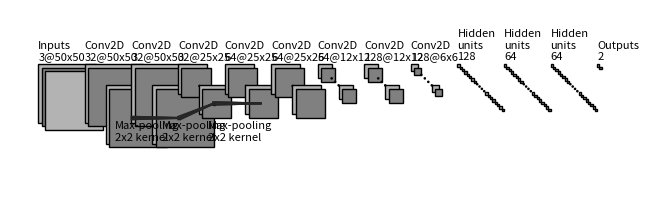

Source code (Python):
import os
import numpy as np
import matplotlib.pyplot as plt
from matplotlib.lines import Line2D
from matplotlib.patches import Rectangle, Circle

# Constants
NumDots = 4
NumConvMax = 8
NumFcMax = 20
White = 1.
Light = 0.7
Medium = 0.5
Dark = 0.3
Darker = 0.15
Black = 0.


def add_layer(patches, colors, size=(24, 24), num=5, top_left=[0, 0], loc_diff=[3, -3]):
    top_left = np.array(top_left)
    loc_diff = np.array(loc_diff)
    loc_start = top_left - np.array([0, size[0]])
    for ind in range(num):
        patches.append(Rectangle(loc_start + ind * loc_diff, size[1], size[0]))
        if ind % 2:
            colors.append(Medium)
        else:
            colors.append(Light)


def add_layer_with_omission(patches, colors, size=(24, 24), num=5, num_max=8, num_dots=4, top_left=[0, 0], loc_diff=[3, -3]):
    top_left = np.array(top_left)
    loc_diff = np.array(loc_diff)
    loc_start = top_left - np.array([0, size[0]])
    this_num = min(num, num_max)
    start_omit = (this_num - num_dots) // 2
    end_omit = this_num - start_omit
    start_omit -= 1
    for ind in range(this_num):
        if (num > num_max) and (start_omit < ind < end_omit):
            omit = True
        else:
            omit = False

        if omit:
            patches.append(Circle(loc_start + ind * loc_diff + np.array(size) / 2, 0.5))
        else:
            patches.append(Rectangle(loc_start + ind * loc_diff, size[1], size[0]))

        if omit:
            colors.append(Black)
        elif ind % 2:
            colors.append(Medium)
        else:
            colors.append(Light)


def add_mapping(patches, colors, start_ratio, end_ratio, patch_size, ind_bgn, top_left_list, loc_diff_list, num_show_list, size_list):
    start_loc = top_left_list[ind_bgn] \
        + (num_show_list[ind_bgn] - 1) * np.array(loc_diff_list[ind_bgn]) \
        + np.array([start_ratio[0] * (size_list[ind_bgn][1] - patch_size[1]),
                    - start_ratio[1] * (size_list[ind_bgn][0] - patch_size[0])])

    end_loc = top_left_list[ind_bgn + 1] \
        + (num_show_list[ind_bgn + 1] - 1) * np.array(loc_diff_list[ind_bgn + 1]) \
        + np.array([end_ratio[0] * size_list[ind_bgn + 1][1],
                    - end_ratio[1] * size_list[ind_bgn + 1][0]])

    patches.append(Rectangle(start_loc, patch_size[1], -patch_size[0]))
    colors.append(Dark)
    patches.append(Line2D([start_loc[0], end_loc[0]], [start_loc[1], end_loc[1]]))
    colors.append(Darker)
    patches.append(Line2D([start_loc[0] + patch_size[1], end_loc[0]], [start_loc[1], end_loc[1]]))
    colors.append(Darker)
    patches.append(Line2D([start_loc[0], end_loc[0]], [start_loc[1] - patch_size[0], end_loc[1]]))
    colors.append(Darker)
    patches.append(Line2D([start_loc[0] + patch_size[1], end_loc[0]], [start_loc[1] - patch_size[0], end_loc[1]]))
    colors.append(Darker)


def label(xy, text, xy_off=[0, 4]):
    plt.text(xy[0] + xy_off[0], xy[1] + xy_off[1], text, family='sans-serif', size=8)


if __name__ == '__main__':
    fc_unit_size = 2
    layer_width = 40
    flag_omit = True

    patches = []
    colors = []

    fig, ax = plt.subplots()

    # Input layer
    size_list = [(50, 50)]  # Input shape (50, 50, 3)
    num_list = [3]  # 3 input channels
    x_diff_list = [0]
    text_list = ['Inputs']
    loc_diff_list = [[3, -3]]

    num_show_list = list(map(min, num_list, [NumConvMax] * len(num_list)))
    top_left_list = np.c_[np.cumsum(x_diff_list), np.zeros(len(x_diff_list))]

    for ind in range(len(size_list)):
        if flag_omit:
            add_layer_with_omission(patches, colors, size=size_list[ind], num=num_list[ind], num_max=NumConvMax, num_dots=NumDots, top_left=top_left_list[ind], loc_diff=loc_diff_list[ind])
        else:
            add_layer(patches, colors, size=size_list[ind], num=num_show_list[ind], top_left=top_left_list[ind], loc_diff=loc_diff_list[ind])
        label(top_left_list[ind], text_list[ind] + '\n{}@{}x{}'.format(num_list[ind], size_list[ind][0], size_list[ind][1]))

    # Conv layers
    size_list = [(50, 50), (50, 50), (25, 25), (25, 25), (25, 25), (12, 12), (12, 12), (6, 6)]
    num_list = [32, 32, 32, 64, 64, 64, 128, 128]
    x_diff_list = [layer_width] * len(size_list)
    text_list = ['Conv2D'] * len(size_list)
    loc_diff_list = [[3, -3]] * len(size_list)

    num_show_list = list(map(min, num_list, [NumConvMax] * len(num_list)))
    top_left_list = np.c_[np.cumsum(x_diff_list), np.zeros(len(x_diff_list))]

    for ind in range(len(size_list)):
        if flag_omit:
            add_layer_with_omission(patches, colors, size=size_list[ind], num=num_list[ind], num_max=NumConvMax, num_dots=NumDots, top_left=top_left_list[ind], loc_diff=loc_diff_list[ind])
        else:
            add_layer(patches, colors, size=size_list[ind], num=num_show_list[ind], top_left=top_left_list[ind], loc_diff=loc_diff_list[ind])
        label(top_left_list[ind], text_list[ind] + '\n{}@{}x{}'.format(num_list[ind], size_list[ind][0], size_list[ind][1]))

    # MaxPooling layers
    start_ratio_list = [[0.4, 0.5], [0.4, 0.5], [0.4, 0.5]]
    end_ratio_list = [[0.4, 0.5], [0.4, 0.5], [0.4, 0.5]]
    patch_size_list = [(2, 2), (2, 2), (2, 2)]
    ind_bgn_list = range(len(patch_size_list))
    text_list = ['Max-pooling'] * len(patch_size_list)

    for ind in range(len(patch_size_list)):
        add_mapping(patches, colors, start_ratio_list[ind], end_ratio_list[ind], patch_size_list[ind], ind, top_left_list, loc_diff_list, num_show_list, size_list)
        label(top_left_list[ind], text_list[ind] + '\n{}x{} kernel'.format(patch_size_list[ind][0], patch_size_list[ind][1]), xy_off=[26, -65])

    # Fully connected layers
    size_list = [(fc_unit_size, fc_unit_size)] * 4
    num_list = [128, 64, 64, 2]
    num_show_list = list(map(min, num_list, [NumFcMax] * len(num_list)))
    x_diff_list = [sum(x_diff_list) + layer_width, layer_width, layer_width, layer_width]
    top_left_list = np.c_[np.cumsum(x_diff_list), np.zeros(len(x_diff_list))]
    loc_diff_list = [[fc_unit_size, -fc_unit_size]] * len(top_left_list)
    text_list = ['Hidden\nunits'] * (len(size_list) - 1) + ['Outputs']

    for ind in range(len(size_list)):
        if flag_omit:
            add_layer_with_omission(patches, colors, size=size_list[ind], num=num_list[ind], num_max=NumFcMax, num_dots=NumDots, top_left=top_left_list[ind], loc_diff=loc_diff_list[ind])
        else:
            add_layer(patches, colors, size=size_list[ind], num=num_show_list[ind], top_left=top_left_list[ind], loc_diff=loc_diff_list[ind])
        label(top_left_list[ind], text_list[ind] + '\n{}'.format(num_list[ind]))

    for patch, color in zip(patches, colors):
        patch.set_color(color * np.ones(3))
        if isinstance(patch, Line2D):
            ax.add_line(patch)
        else:
            patch.set_edgecolor(Black * np.ones(3))
            ax.add_patch(patch)

    plt.tight_layout()
    plt.axis('equal')
    plt.axis('off')
    plt.show()
    fig.set_size_inches(8, 2.5)

    fig_dir = './'
    fig_ext = '.png'
    fig.savefig(os.path.join(fig_dir, 'convnet_fig' + fig_ext), bbox_inches='tight', pad_inches=0)